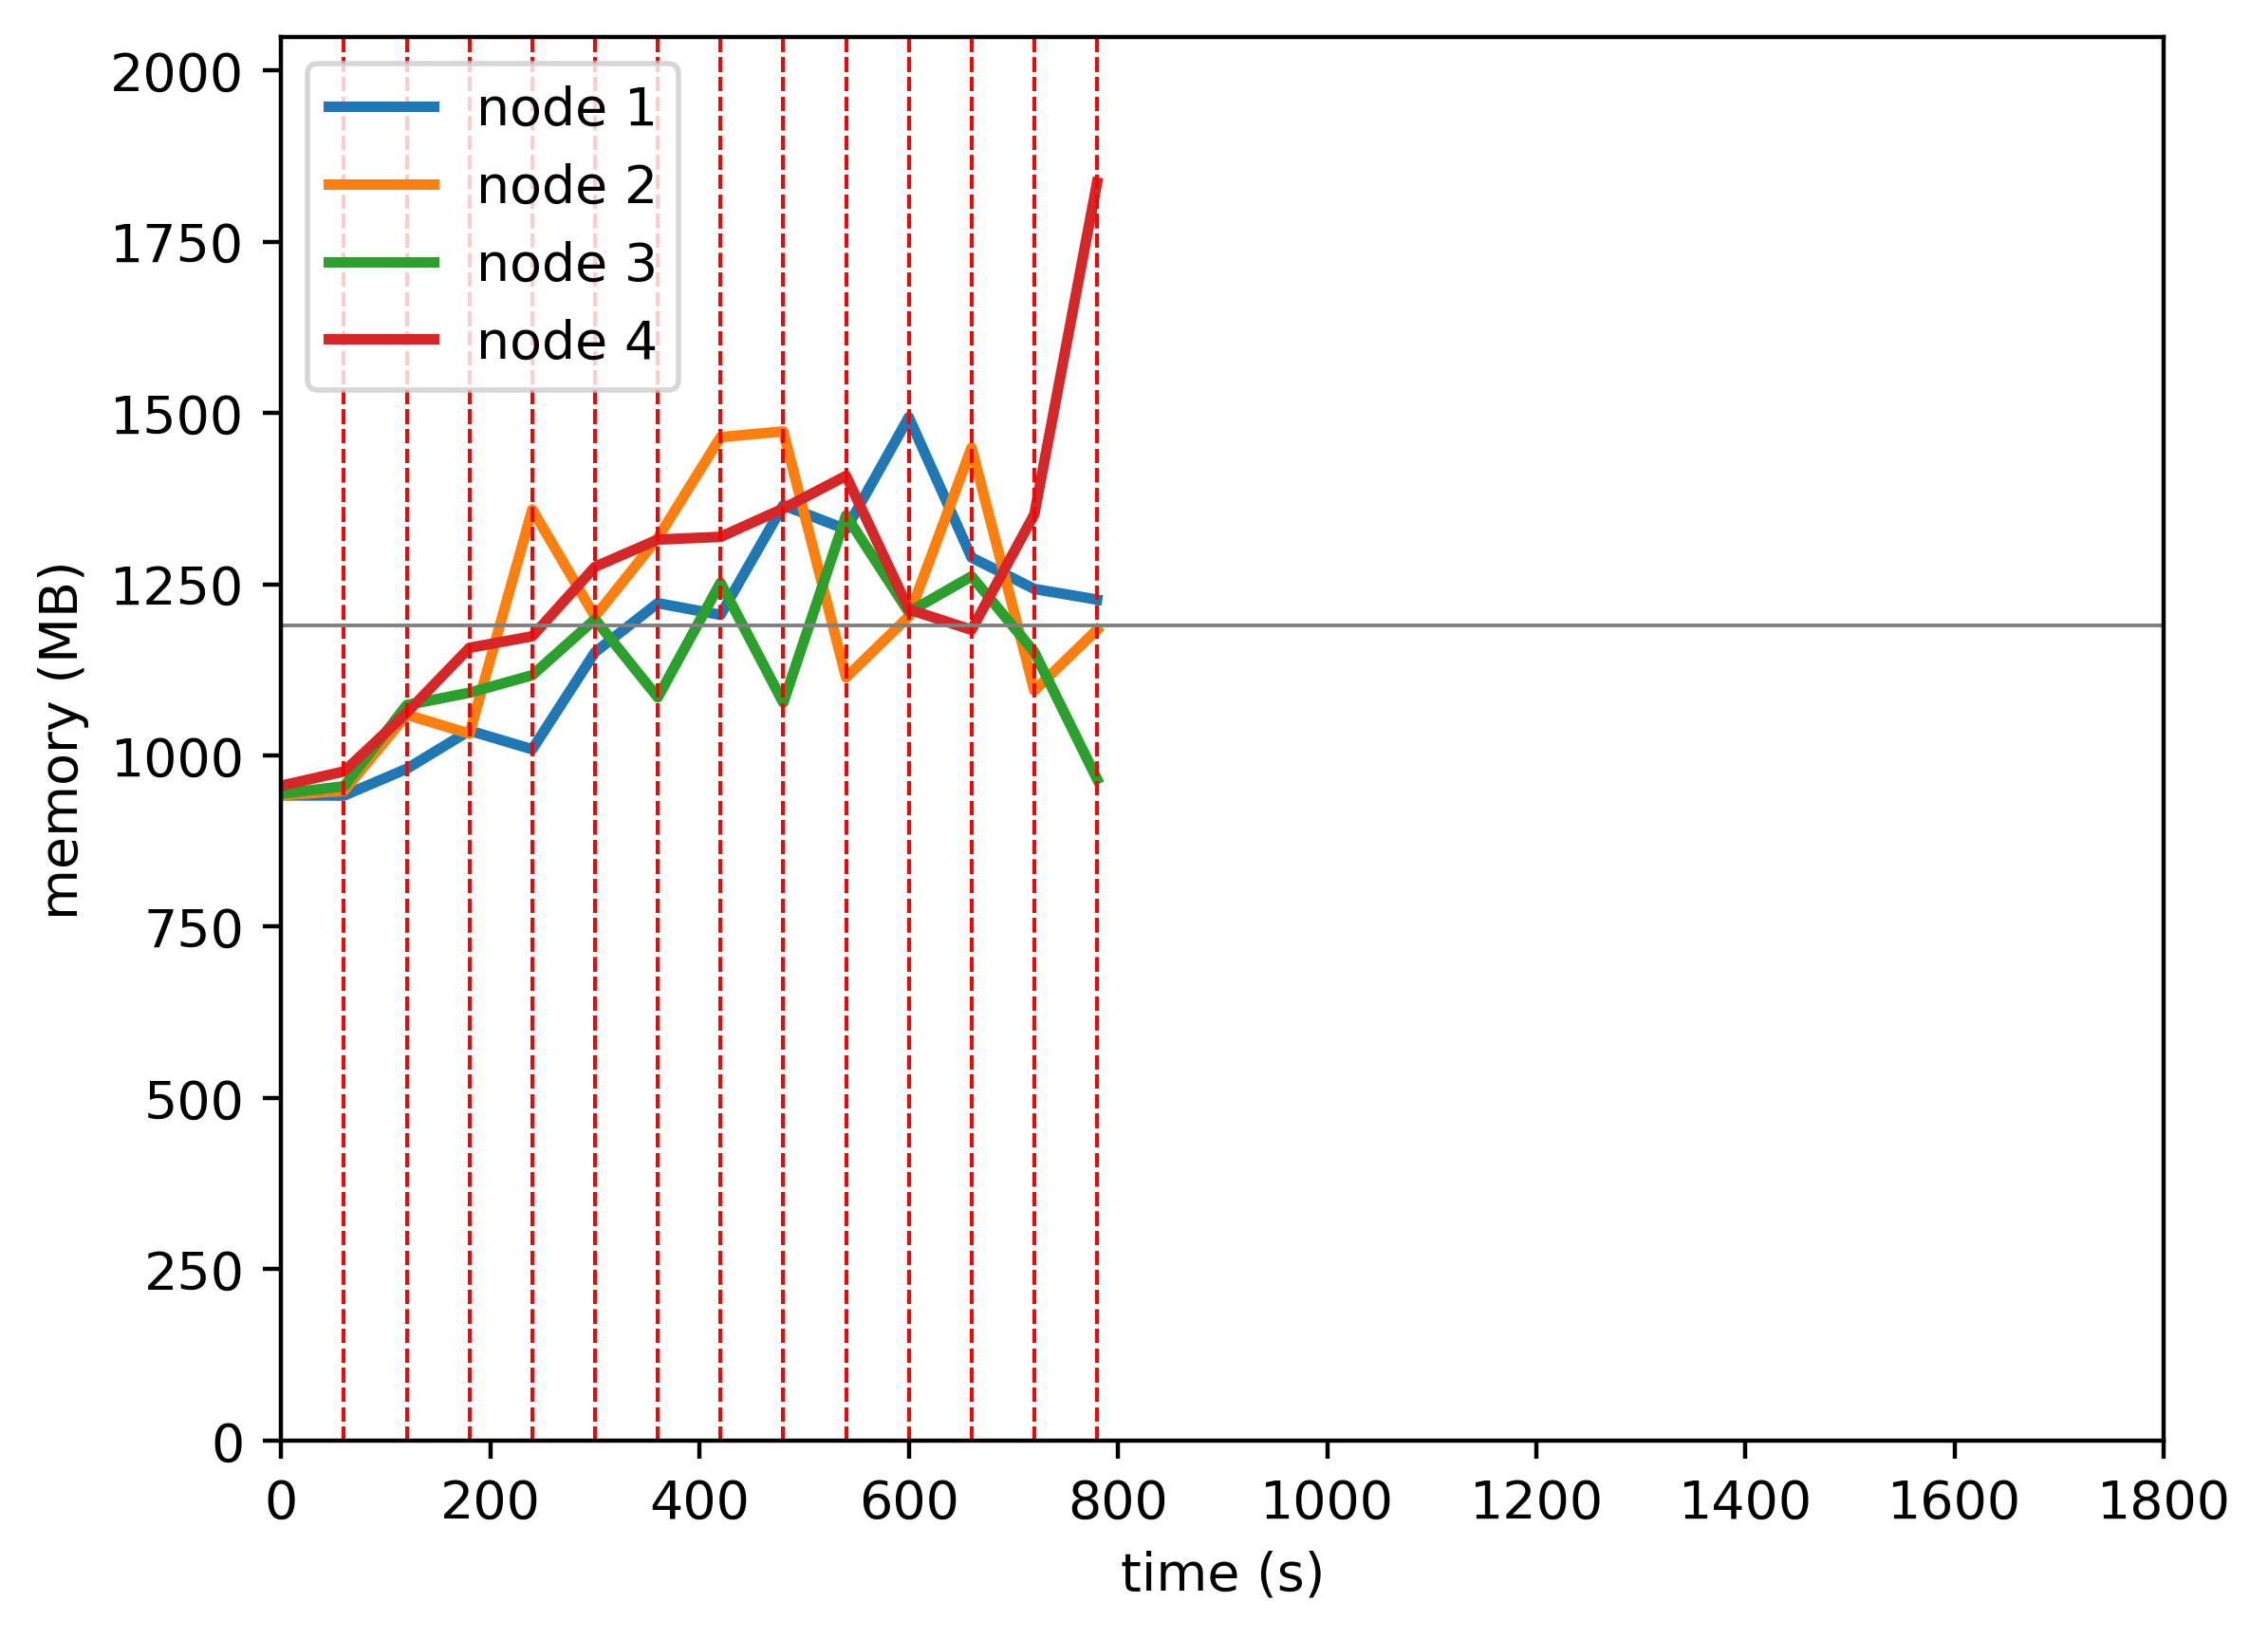

Values plotted in this chart, from the file beside it:
timestamp, ppgcc-m02_pod_amount, ppgcc-m02_memory, ppgcc-m02_cpu, ppgcc-m03_pod_amount, ppgcc-m03_memory, ppgcc-m03_cpu, ppgcc-m04_pod_amount, ppgcc-m04_memory, ppgcc-m04_cpu, ppgcc-m05_pod_amount, ppgcc-m05_memory, ppgcc-m05_cpu
0, 5, 964336, 100506517, 5, 964496, 103983164, 5, 966784, 111280967, 5, 978708, 108121128
60, 5, 964072, 37190135, 5, 970964, 38914440, 5, 977872, 46487841, 5, 1000092, 55066130
120, 5, 1004068, 185166120, 5, 1084880, 375331610, 5, 1099312, 646749969, 5, 1087924, 325080916
180, 5, 1061092, 336228742, 5, 1056500, 921075222, 5, 1117792, 798007053, 5, 1184908, 815934485
240, 4, 1033172, 757993106, 7, 1391504, 1031416618, 5, 1143928, 1111588994, 4, 1202088, 1097135801
300, 5, 1178372, 1097516836, 5, 1231784, 1407818742, 6, 1227484, 1204277325, 4, 1305972, 1212639254
360, 5, 1251632, 1466817036, 5, 1349000, 1359538212, 5, 1110796, 1095415185, 5, 1346628, 1656121802
420, 4, 1234076, 1346000979, 5, 1499744, 1694054062, 5, 1282064, 1037027075, 6, 1350720, 1715636126
480, 4, 1398020, 1623291839, 6, 1508324, 1829743772, 6, 1102832, 1676048411, 4, 1393048, 1410850224
540, 4, 1361984, 1805840927, 4, 1140572, 1700355843, 6, 1382672, 1704427324, 6, 1441888, 1643882092
600, 5, 1529492, 1779067033, 6, 1231800, 1912134471, 5, 1238132, 1614331491, 4, 1242348, 1671460623
660, 3, 1319876, 1625477313, 6, 1484012, 1953095062, 5, 1291724, 1037071835, 6, 1211724, 1384576280
720, 1, 1272884, 1204177750, 4, 1120864, 1268800248, 6, 1178600, 1362308632, 9, 1384328, 1839555818
780, 3, 1256912, 727705689, 3, 1211944, 920084196, 3, 988792, 870109425, 11, 1880320, 1974383014
